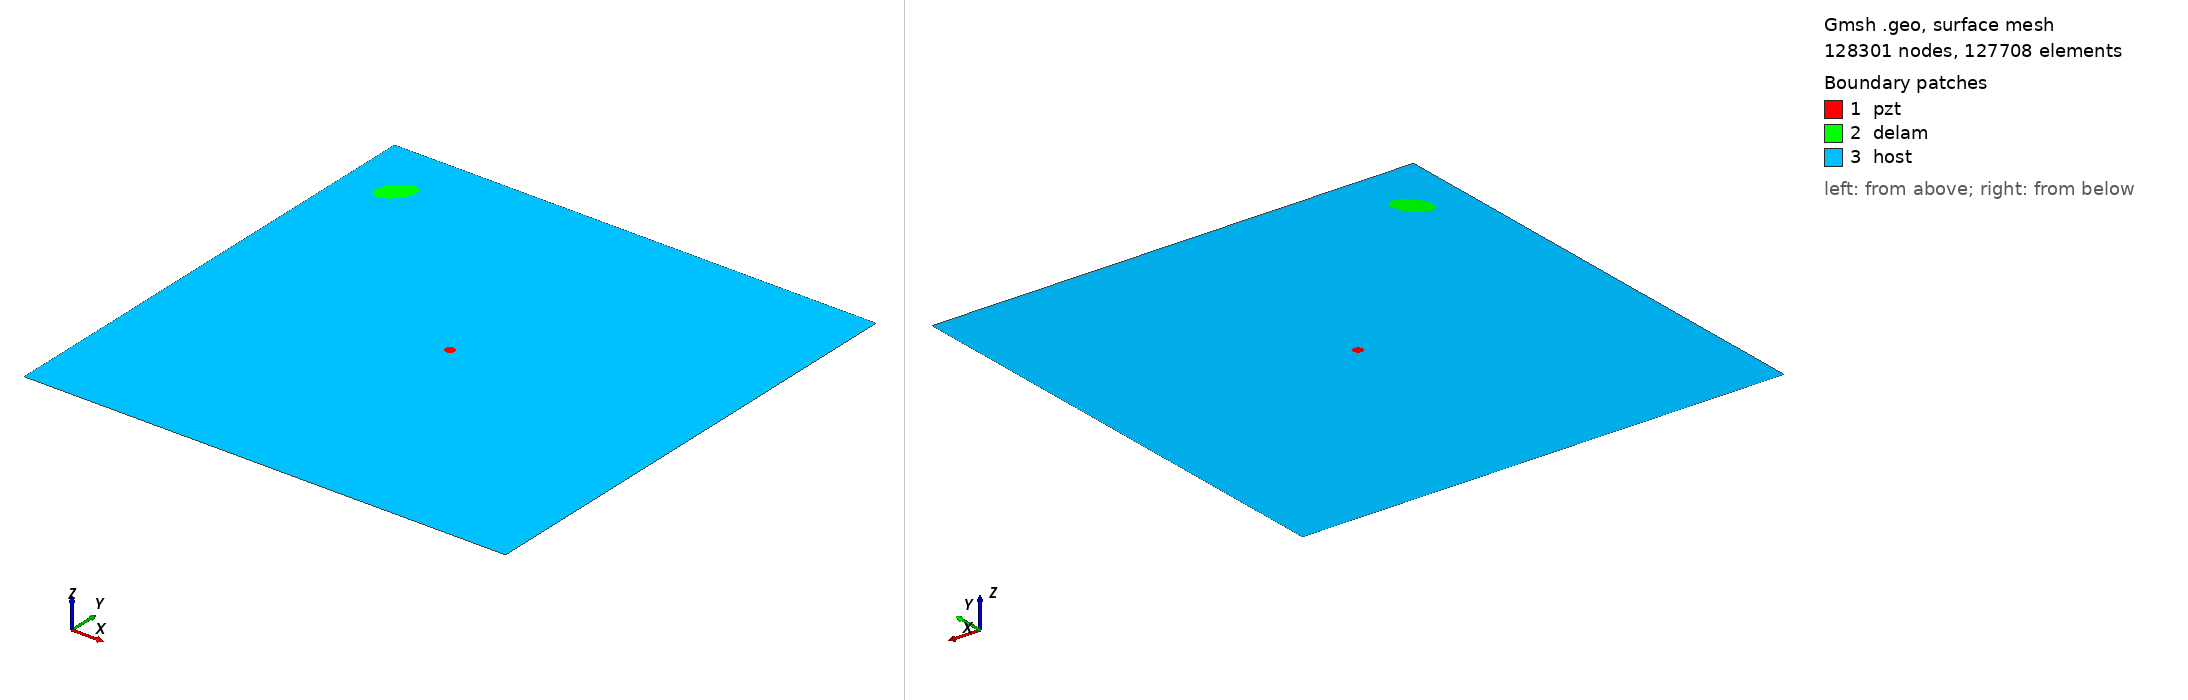

Gmsh geometry script, surface-meshed: 128301 nodes, 127708 surface elements. Boundary patches (legend numbers): 1 pzt, 2 delam, 3 host. Left view from above one corner, right view from below the opposite corner. Legend entries are the model's physical surfaces. The drawing asked Gmsh for element sizes between 1% and 20% of the model's largest extent; the script's own settings can give other sizes.

=== m2_rand_single_delam_466.geo (drawn) ===
SetFactory("OpenCASCADE");
L=0.500000; 
W=0.500000; 
a=0.019685; 
b=0.011397; 
x=0.049447; 
y=0.437756; 
alpha=0.283595 *Pi; 
r=0.005000; 
xpzt=0.250000; 
ypzt=0.250000; 
//+
Point(1) = {0, 0, 0, 1.0};
//+
Point(2) = {L, 0, 0, 1.0};
//+
Point(3) = {L, W, 0, 1.0};
//+
Point(4) = {0, W, 0, 1.0};
//+
Line(1) = {1, 2};
//+
Line(2) = {2, 3};
//+
Line(3) = {3, 4};
//+
Line(4) = {4, 1};
//+
Circle(5) = {xpzt, ypzt, -0, r, 0, 2*Pi};
//+
Ellipse(6) = {x, y, -0, a, b, 0, 2*Pi};
//+
Rotate {{0, 0, 1}, {x, y, 0}, alpha} {
  Curve{6}; 
}
//+
Curve Loop(1) = {4, 1, 2, 3};
//+
Curve Loop(2) = {6};
//+
Curve Loop(3) = {5};
//+
Curve Loop(4) = {6};
//+
Curve Loop(5) = {5};
//+
Plane Surface(1) = {5};
//+
Plane Surface(2) = {4};
//+
Plane Surface(3) = {1, 2, 3};
//+
Point(9) = {xpzt, ypzt, 0, 1.0};
//+
Point{9} In Surface {1};// mesh node at centre of pzt
//+
Physical Surface("pzt") = {1};
//+
Physical Surface("delam") = {2};
//+
Physical Surface("host") = {3};

Mesh.Algorithm = 6; // Frontal
Mesh.CharacteristicLengthFactor = 0.034000;
Mesh.CharacteristicLengthMin = 0.001000;
Mesh.CharacteristicLengthMax = 0.200000;
Mesh.RecombineAll = 1; // Apply recombination algorithm
Mesh.SubdivisionAlgorithm = 1; // 1: all quadrangles
Mesh.Smoothing = 1;
